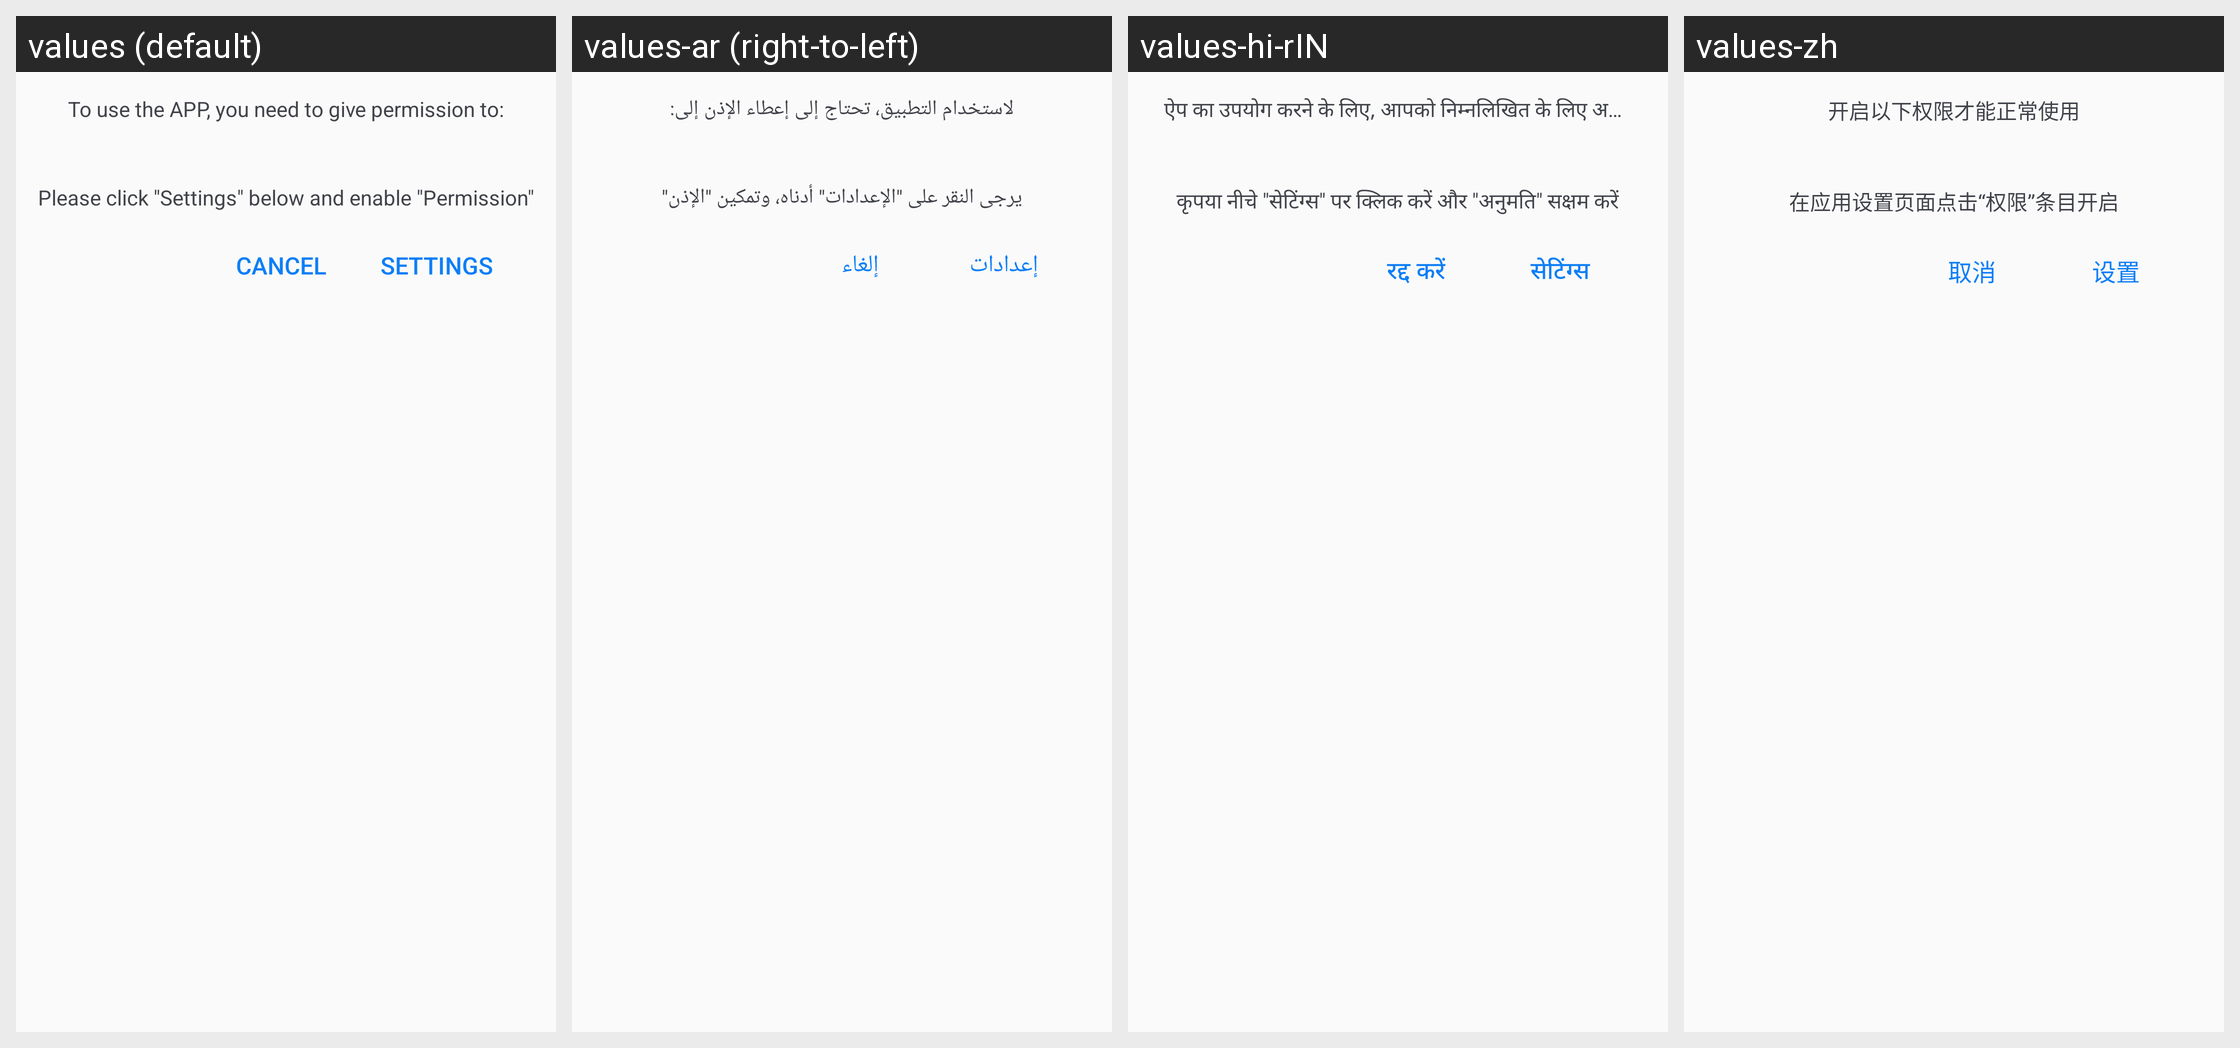

For this localized Android screen grid, give each drawn string resource with its value in every locale shown.
Android screen res/layout/dialog_set_permission.xml rendered under 4 locales, left to right: values (default), values-ar (right-to-left), values-hi-rIN, values-zh. Device: Nexus 5 (rendered at 1080×1920; each locale shown at half size, 540×960, under a caption strip naming it); theme CustomTheme.
Other locales in the repository, not shown: values-en, values-es, values-fr, values-in, values-pt, values-ru, values-th-rTH, values-tr.
Strings drawn on this screen, with the default value and each locale's value (text and hints the layout hard-codes, and strings that could not be matched under every locale, appear in the picture but are not listed):

permission_dialog_title
  values: To use the APP, you need to give permission to:
  values-ar: لاستخدام التطبيق، تحتاج إلى إعطاء الإذن إلى:
  values-hi-rIN: ऐप का उपयोग करने के लिए, आपको निम्नलिखित के लिए अनुमति देनी होगी:
  values-zh: 开启以下权限才能正常使用

permission_dialog_description
  values: Please click "Settings" below and enable "Permission"
  values-ar: يرجى النقر على "الإعدادات" أدناه، وتمكين "الإذن"
  values-hi-rIN: कृपया नीचे "सेटिंग्स" पर क्लिक करें और "अनुमति" सक्षम करें
  values-zh: 在应用设置页面点击“权限”条目开启

setting
  values: Settings
  values-ar: إعدادات
  values-hi-rIN: सेटिंग्स
  values-zh: 设置

cancel
  values: Cancel
  values-ar: إلغاء
  values-hi-rIN: रद्द करें
  values-zh: 取消
